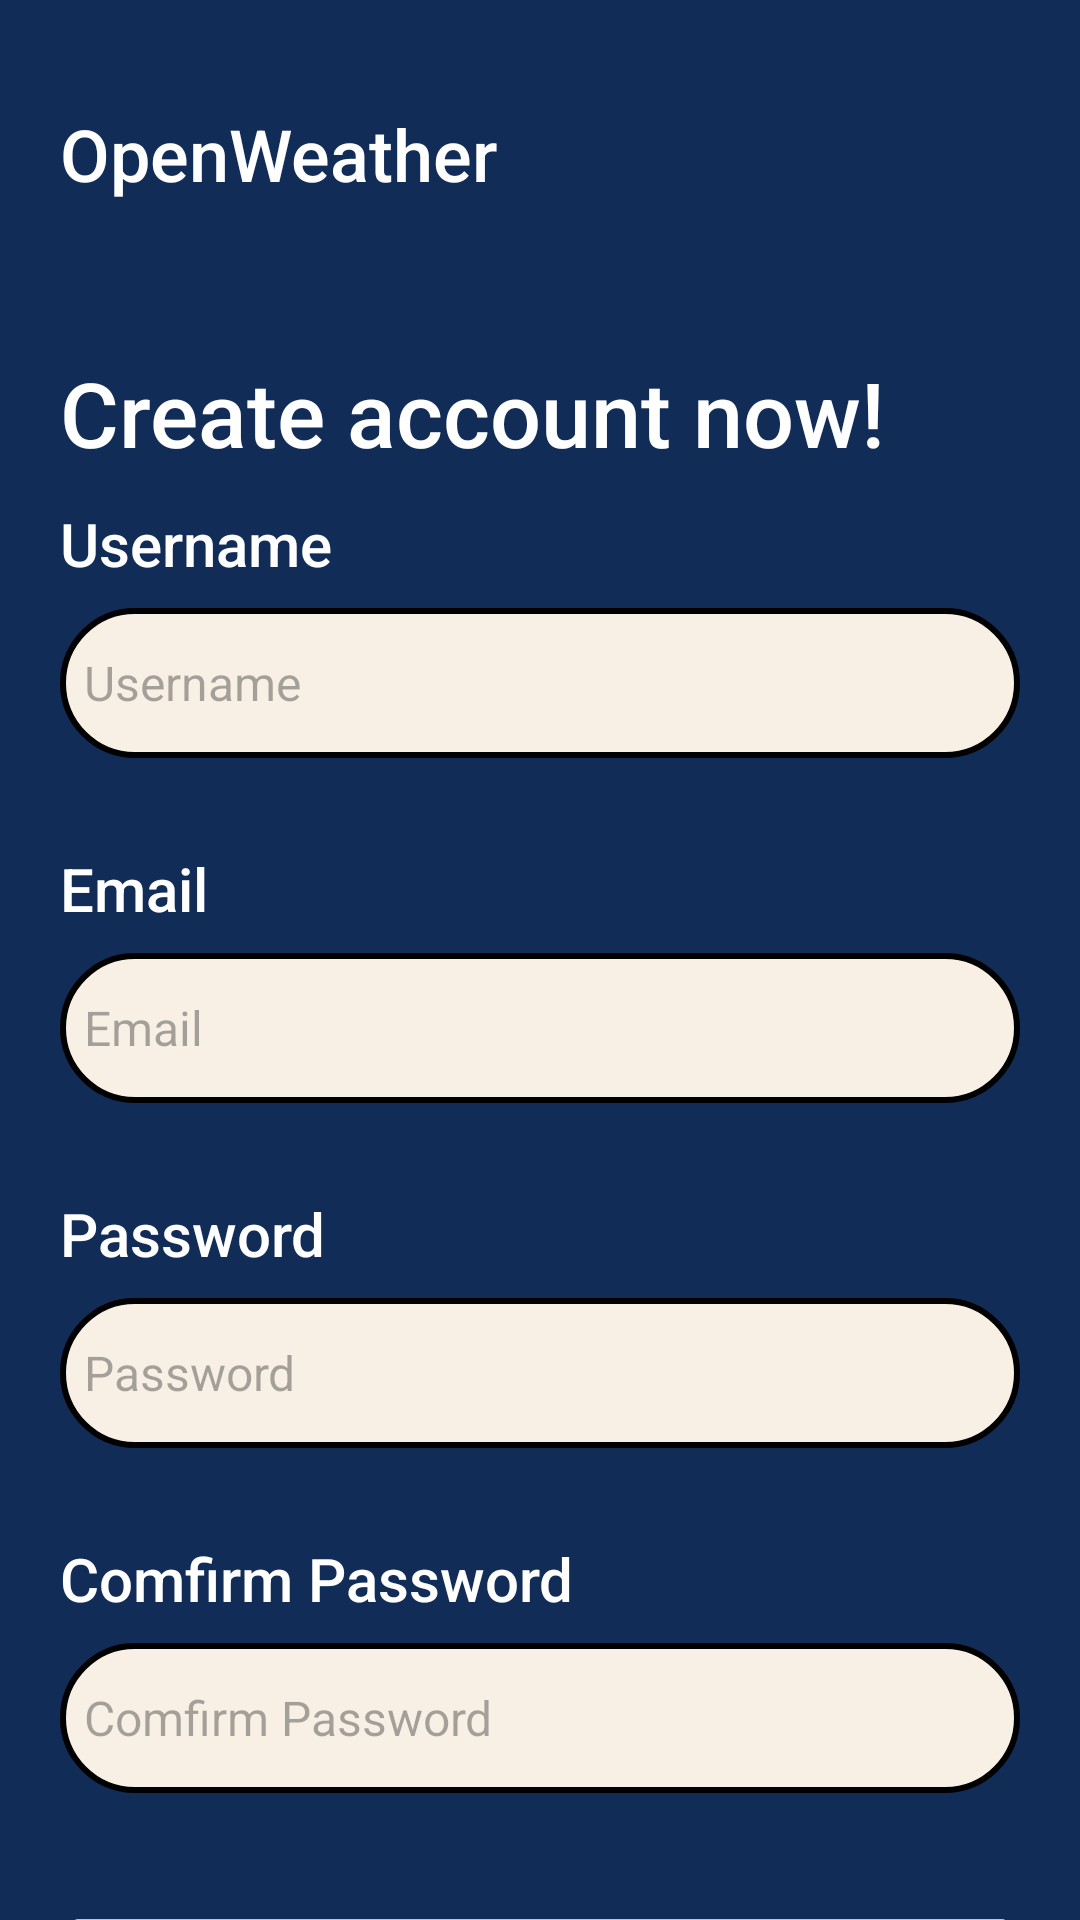

Android layout source for this screen:
<!-- AndroidManifest.xml: application theme Theme.OpenWeather -->
<!-- res/layout/fragment_sign_up.xml -->
<?xml version="1.0" encoding="utf-8"?>
<FrameLayout xmlns:android="http://schemas.android.com/apk/res/android"
    xmlns:app="http://schemas.android.com/apk/res-auto"
    xmlns:tools="http://schemas.android.com/tools"
    android:layout_width="match_parent"
    android:layout_height="match_parent"
    android:background="@color/themeAuthentication"
    tools:context=".SignUpFragment">

    <androidx.constraintlayout.widget.ConstraintLayout
        android:layout_width="match_parent"
        android:layout_height="match_parent">

        <TextView

            android:id="@+id/tv_app_name"
            android:layout_width="320dp"
            android:layout_height="wrap_content"
            android:fontFamily="sans-serif-medium"
            android:paddingTop="35dp"
            android:text="@string/app_name"
            android:textColor="@color/white"
            android:textSize="24sp"
            app:layout_constraintEnd_toEndOf="parent"
            app:layout_constraintStart_toStartOf="parent"
            app:layout_constraintTop_toTopOf="parent"
            tools:ignore="RtlSymmetry" />

        <TextView
            android:id="@+id/tv_create_account"
            android:layout_width="320dp"
            android:layout_height="wrap_content"
            android:layout_gravity="center"
            android:layout_marginTop="50dp"
            android:fontFamily="sans-serif-medium"
            android:text="@string/create_account_now"
            android:textColor="@color/white"
            android:textSize="30sp"
            app:layout_constraintTop_toBottomOf="@id/tv_app_name"
            app:layout_constraintStart_toStartOf="@id/tv_app_name"/>

        <TextView
            android:id="@+id/tv_username"
            android:layout_width="320dp"
            android:layout_height="wrap_content"
            android:layout_gravity="center"
            android:layout_marginTop="10dp"
            android:fontFamily="sans-serif-medium"
            android:text="@string/username"
            android:textColor="@color/white"
            android:textSize="20sp"
            app:layout_constraintTop_toBottomOf="@id/tv_create_account"
            app:layout_constraintStart_toStartOf="@id/tv_create_account"/>

        <EditText
            android:id="@+id/et_username"
            android:layout_width="320dp"
            android:layout_height="50dp"
            android:layout_gravity="center"
            android:layout_marginTop="8dp"
            android:background="@drawable/rounded_edittext_background"
            android:importantForAutofill="no"
            android:inputType="text"
            android:paddingStart="8dp"
            android:hint="@string/username"
            android:textColor="@android:color/black"
            android:textSize="16sp"
            tools:ignore="LabelFor,RtlSymmetry"
            app:layout_constraintTop_toBottomOf="@id/tv_username"
            app:layout_constraintStart_toStartOf="@id/tv_username"/>

        <TextView
            android:id="@+id/tv_email"
            android:layout_width="320dp"
            android:layout_height="wrap_content"
            android:layout_gravity="center"
            android:layout_marginTop="30dp"
            android:fontFamily="sans-serif-medium"
            android:text="@string/email"
            android:textColor="@color/white"
            android:textSize="20sp"
            app:layout_constraintTop_toBottomOf="@id/et_username"
            app:layout_constraintStart_toStartOf="@id/et_username"/>

        <EditText
            android:id="@+id/et_email"
            android:layout_width="320dp"
            android:layout_height="50dp"
            android:layout_gravity="center"
            android:layout_marginTop="8dp"
            android:background="@drawable/rounded_edittext_background"
            android:importantForAutofill="no"
            android:inputType="textEmailAddress"
            android:paddingStart="8dp"
            android:hint="@string/email"
            android:textColor="@android:color/black"
            android:textSize="16sp"
            tools:ignore="LabelFor,RtlSymmetry"
            app:layout_constraintTop_toBottomOf="@id/tv_email"
            app:layout_constraintStart_toStartOf="@id/tv_email"/>

        <TextView
            android:id="@+id/tv_password"
            android:layout_width="320dp"
            android:layout_height="wrap_content"
            android:layout_gravity="center"
            android:layout_marginTop="30dp"
            android:fontFamily="sans-serif-medium"
            android:text="@string/password"
            android:textColor="@color/white"
            android:textSize="20sp"
            app:layout_constraintTop_toBottomOf="@id/et_email"
            app:layout_constraintStart_toStartOf="@id/et_email"/>

        <EditText
            android:id="@+id/et_password"
            android:layout_width="320dp"
            android:layout_height="50dp"
            android:layout_gravity="center"
            android:layout_marginTop="8dp"
            android:background="@drawable/rounded_edittext_background"
            android:importantForAutofill="no"
            android:inputType="textPassword"
            android:paddingStart="8dp"
            android:hint="@string/password"
            android:textColor="@android:color/black"
            android:textSize="16sp"
            tools:ignore="LabelFor,RtlSymmetry"
            app:layout_constraintTop_toBottomOf="@id/tv_password"
            app:layout_constraintStart_toStartOf="@id/tv_password"/>

        <TextView
            android:id="@+id/tv_password_confirm"
            android:layout_width="320dp"
            android:layout_height="wrap_content"
            android:layout_gravity="center"
            android:layout_marginTop="30dp"
            android:fontFamily="sans-serif-medium"
            android:text="@string/comfirm_password"
            android:textColor="@color/white"
            android:textSize="20sp"
            app:layout_constraintTop_toBottomOf="@id/et_password"
            app:layout_constraintStart_toStartOf="@id/et_password"/>

        <EditText
            android:id="@+id/et_password_confirm"
            android:layout_width="320dp"
            android:layout_height="50dp"
            android:layout_gravity="center"
            android:layout_marginTop="8dp"
            android:background="@drawable/rounded_edittext_background"
            android:importantForAutofill="no"
            android:inputType="textPassword"
            android:paddingStart="8dp"
            android:hint="@string/comfirm_password"
            android:textColor="@android:color/black"
            android:textSize="16sp"
            tools:ignore="LabelFor,RtlSymmetry"
            app:layout_constraintTop_toBottomOf="@id/tv_password_confirm"
            app:layout_constraintStart_toStartOf="@id/tv_password_confirm"/>

        <Button
            android:id="@+id/bt_sign_up"
            android:layout_width="320dp"
            android:layout_height="60dp"
            android:backgroundTint="@color/buttonAuthentication"
            android:fontFamily="sans-serif-black"
            android:text="@string/sign_up"
            android:layout_marginTop="36dp"
            android:textColor="@color/black"
            android:textSize="20sp"
            app:layout_constraintEnd_toEndOf="parent"
            app:layout_constraintStart_toStartOf="parent"
            app:layout_constraintTop_toBottomOf="@id/et_password_confirm" />

    </androidx.constraintlayout.widget.ConstraintLayout>

</FrameLayout>
<!-- resources referenced by this layout -->
<resources>
  <color name="black">#FF000000</color>
  <color name="buttonAuthentication">#FFDAC0A3</color>
  <color name="themeAuthentication">#FF102C57</color>
  <color name="white">#FFFFFFFF</color>
  <!-- drawable rounded_edittext_background (drawable) -->
  <?xml version="1.0" encoding="utf-8"?>
  <shape xmlns:android="http://schemas.android.com/apk/res/android">
      <solid android:color="#FFF8F0E5" /> 
      <corners android:radius="30dp" /> 
      <stroke
          android:width="2dp"
          android:color="#000000" /> 
  </shape>
  <string name="app_name">OpenWeather</string>\
  <string name="comfirm_password">Comfirm Password</string>
  <string name="create_account_now">Create account now!</string>
  <string name="email">Email</string>
  <string name="password">Password</string>
  <string name="sign_up">Sign Up</string>
  <string name="username">Username</string>
  <style name="Theme.OpenWeather" parent="Base.Theme.OpenWeather" />
  <style name="Base.Theme.OpenWeather" parent="Theme.Material3.DayNight.NoActionBar">
          
          
      </style>
</resources>
